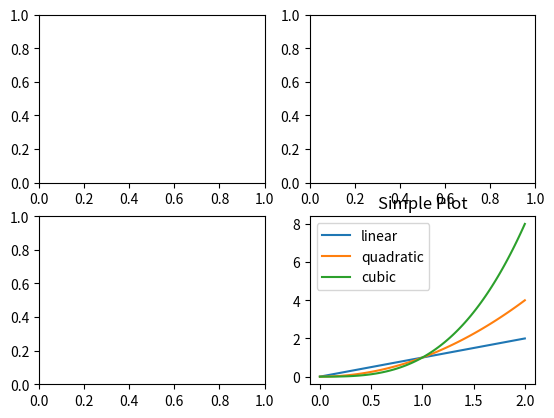
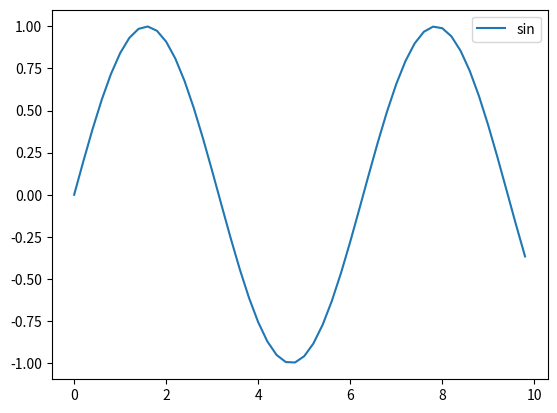

Write Python code to recreate these figures, in order. (Note: this script raises an exception after producing the figures.)
#%%
import matplotlib
import numpy

# 使用pyplot创建一个图层
fig = matplotlib.pyplot.figure()  # 将会创建一个空图层
fig.suptitle("No axes on this figure")   # 加个标题
fig, ax_lst = matplotlib.pyplot.subplots(2, 2)   # 图层具有2 * 2 的格栅grid


#%%
# 所有的plotting方法都期望输入的对象是一个numpy.array或numpy.ma.masked_array对象
import numpy
b = numpy.matrix([[1,2],[3,4]])
b_asarray = numpy.asarray(b)
print(b)
print(b_asarray)


#%%
import numpy
import matplotlib

x = numpy.linspace(0, 2, 100)  # 在0~2内生成均等的有100个元素的数组
print(x)

# 第一个调用的pyplot会自动的创建需要的figure(图层)和坐标域(axes)
matplotlib.pyplot.plot(x, x, label="linear")
# 接下来的将会使用已经创建的图层和坐标域
matplotlib.pyplot.plot(x, x**2, label="quadratic")
matplotlib.pyplot.plot(x, x**3, label="cubic")

matplotlib.pyplot.title("Simple Plot")

matplotlib.pyplot.legend()

matplotlib.pyplot.show()


#%%
import numpy as np
import matplotlib.pyplot as plt

x = np.arange(0, 10, 0.2)   # (start, end, step, dtype=None), 生成范围内数据
y = np.sin(x)

fig, ax = plt.subplots()   # Create a figure and a set of subplots.
ax.plot(x, y, label="sin")
plt.legend()
plt.show()


#%%
import numpy as np
import matplotlib
import matplotlib.pyplot as plt

matplotlib.use("Qt5Agg")

def my_plotter(ax, data1, data2, param_dict):
    # 在坐标域axes中作画
    out = ax.plot(data1, data2, **param_dict)
    return out

data1, data2, data3, data4 = np.random.randn(4, 100)
fig, (ax1, ax2) = plt.subplots(1, 2)
my_plotter(ax1, data1, data2, {"marker": "x"})
my_plotter(ax2, data3, data4, {"marker": "o"})
plt.show()


#%%
import matplotlib.pyplot as plt
# 开启交互
plt.ion()
plt.plot([1.6, 2.7])

#%%
import matplotlib.pyplot as plt
# 关闭交互
plt.ioff()
plt.plot([1.6, 2.7])
plt.show()


#%%
import numpy
import matplotlib

matplotlib.pyplot.ioff()   # 关闭了交互, 将会依次在界面上画出三条线, 挨个画出
# matplotlib.pyplot.ion()   # 开启交互, 将会在同一图层上画出三条线, 即一次画出
for i in range(3):
    matplotlib.pyplot.plot(numpy.random.rand(10))
    matplotlib.pyplot.show()


#%%
import numpy
import matplotlib

# 使用line segment来提升性能

y = numpy.random.rand(100000)
y[50000:] *= 2
y[numpy.logspace(1, numpy.log10(50000), 400).astype(int)] = -1
matplotlib.rcParams["path.simplify"] = True   # whether or not line segments are simplified at all.

matplotlib.rcParams["path.simplify_threshold"] = 0.0   #  how much line segments are simplified
matplotlib.pyplot.plot(y)
matplotlib.pyplot.show()

matplotlib.rcParams["path.simplify_threshold"] = 1.0   # 限制越高, 结果产生的越快
matplotlib.pyplot.plot(y)
matplotlib.pyplot.show()
